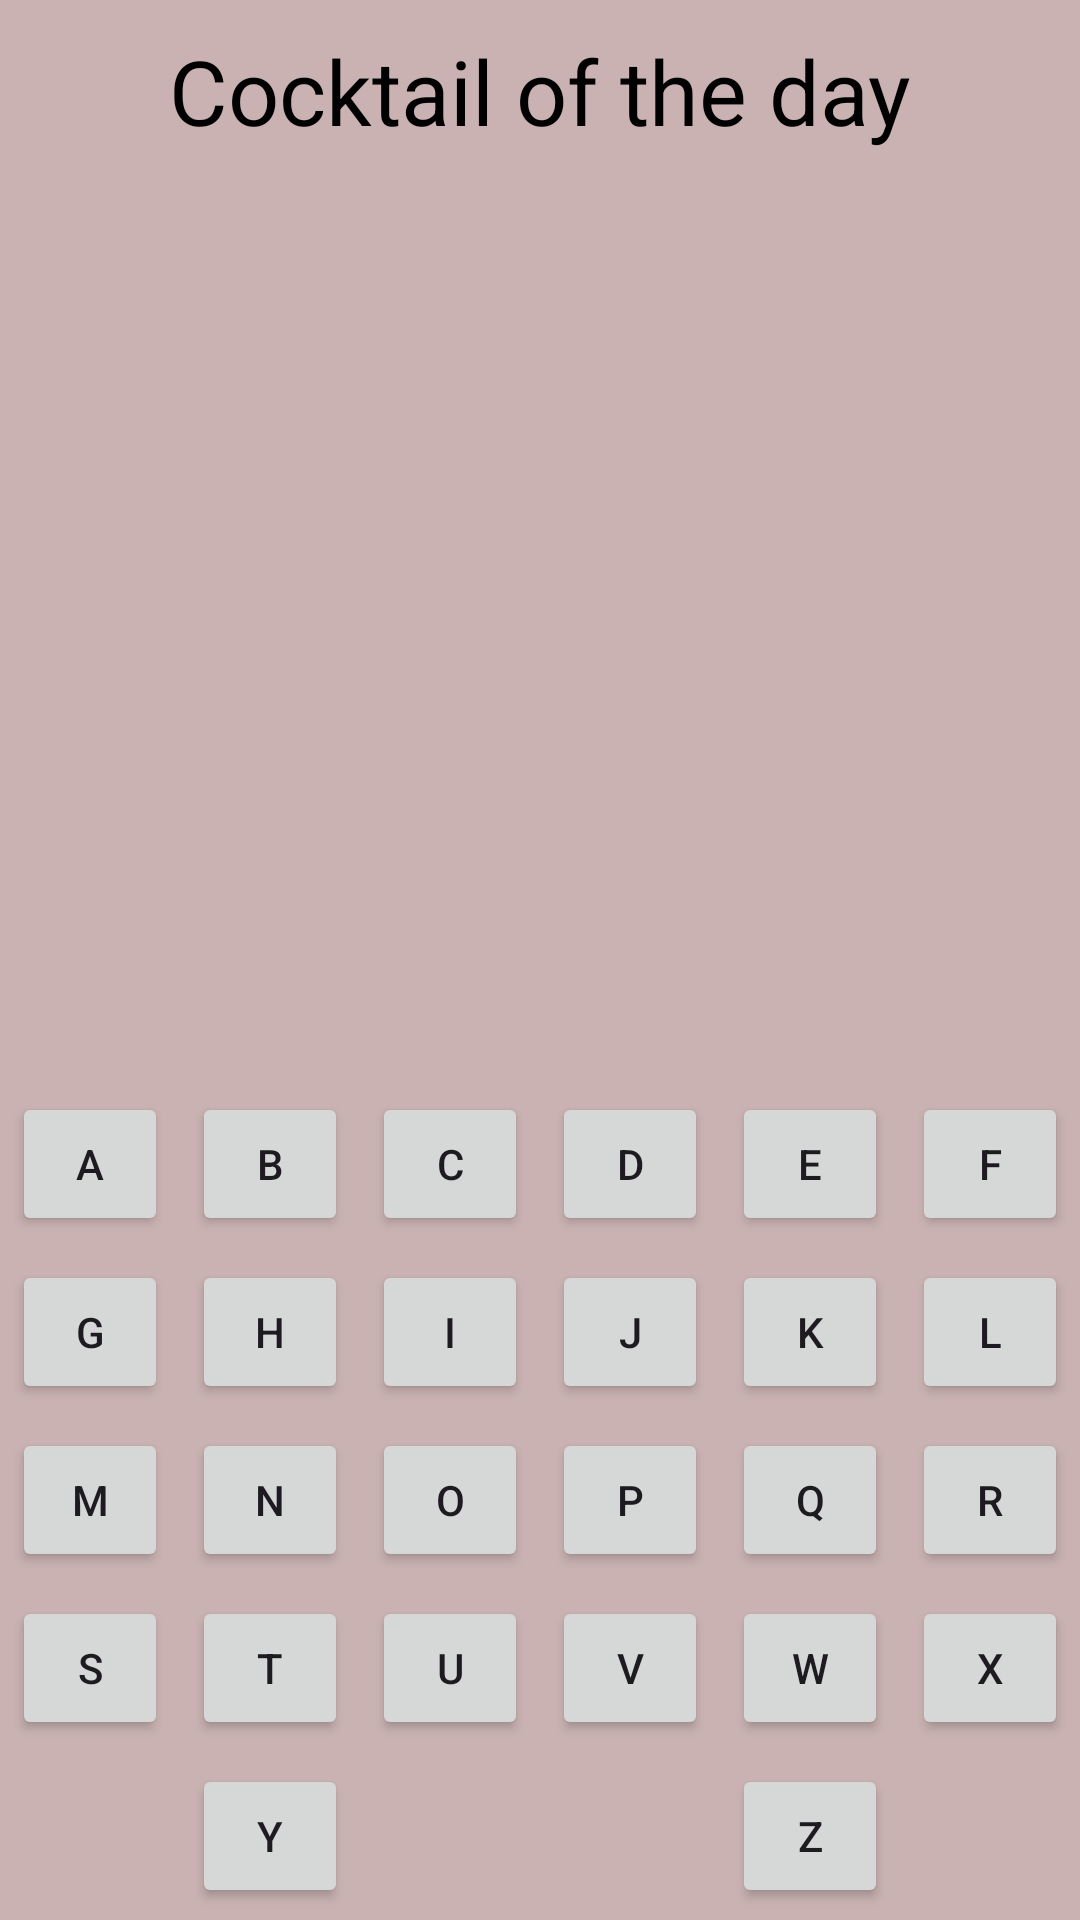

Produce the Android XML layout that renders to this screen, including the resource entries it uses.
<!-- AndroidManifest.xml: application theme Theme.Cocktail -->
<!-- res/layout/activity_main.xml -->
<?xml version="1.0" encoding="utf-8"?>
<RelativeLayout
    xmlns:android="http://schemas.android.com/apk/res/android"
    xmlns:app="http://schemas.android.com/apk/res-auto"
    xmlns:tools="http://schemas.android.com/tools"
    android:layout_width="match_parent"
    android:layout_height="match_parent"
    tools:context=".activities.MainActivity"
    android:background="@color/grey">


    <TextView
        android:id="@+id/CocktailOfDay"
        android:layout_width="match_parent"
        android:layout_height="wrap_content"
        android:layout_margin="10dp"
        android:gravity="center"
        android:text="@string/cocktail_of_the_day"
        android:textColor="@color/black"
        android:textSize="30sp" />

<ScrollView
    android:layout_below="@+id/CocktailOfDay"
    android:layout_above="@+id/line_1"
    android:layout_width="match_parent"
    android:layout_height="wrap_content">
    <androidx.recyclerview.widget.RecyclerView
        android:layout_margin="10dp"
        android:background="@color/grey"
        android:id="@+id/RecyclerView"
        android:layout_width="match_parent"
        android:layout_height="wrap_content" />
</ScrollView>



    <LinearLayout
        android:layout_above="@+id/line_2"
        android:id="@+id/line_1"
        android:layout_width="match_parent"
        android:layout_height="wrap_content"
        android:orientation="horizontal">
        <Button
            android:layout_margin="4dp"
            android:onClick="clickLetterButton"
            android:id="@+id/button_a"
            android:text="A"
            android:layout_width="0dp"
            android:layout_height="wrap_content"
            android:layout_weight="1"/>
        <Button
            android:layout_margin="4dp"
            android:onClick="clickLetterButton"
            android:id="@+id/button_b"
            android:text="B"
            android:layout_width="0dp"
            android:layout_height="wrap_content"
            android:layout_weight="1"/>
        <Button
            android:layout_margin="4dp"
            android:onClick="clickLetterButton"
            android:id="@+id/button_c"
            android:text="C"
            android:layout_width="0dp"
            android:layout_height="wrap_content"
            android:layout_weight="1"/>
        <Button
            android:layout_margin="4dp"
            android:onClick="clickLetterButton"
            android:id="@+id/button_d"
            android:text="D"
            android:layout_width="0dp"
            android:layout_height="wrap_content"
            android:layout_weight="1"/>
        <Button
            android:layout_margin="4dp"
            android:onClick="clickLetterButton"
            android:id="@+id/button_e"
            android:text="E"
            android:layout_width="0dp"
            android:layout_height="wrap_content"
            android:layout_weight="1"/>
        <Button
            android:layout_margin="4dp"
            android:onClick="clickLetterButton"
            android:id="@+id/button_f"
            android:text="F"
            android:layout_width="0dp"
            android:layout_height="wrap_content"
            android:layout_weight="1"/>

    </LinearLayout>
    <LinearLayout
        android:layout_above="@+id/line_3"
        android:id="@+id/line_2"
        android:layout_width="match_parent"
        android:layout_height="wrap_content"
        android:orientation="horizontal">
        <Button
            android:layout_margin="4dp"
            android:onClick="clickLetterButton"
            android:id="@+id/button_g"
            android:text="G"
            android:layout_width="0dp"
            android:layout_height="wrap_content"
            android:layout_weight="1"/>
        <Button
            android:layout_margin="4dp"
            android:onClick="clickLetterButton"
            android:id="@+id/button_h"
            android:text="H"
            android:layout_width="0dp"
            android:layout_height="wrap_content"
            android:layout_weight="1"/>
        <Button
            android:layout_margin="4dp"
            android:id="@+id/button_i"
            android:onClick="clickLetterButton"
            android:text="I"
            android:layout_width="0dp"
            android:layout_height="wrap_content"
            android:layout_weight="1"/>
        <Button
            android:layout_margin="4dp"
            android:id="@+id/button_j"
            android:onClick="clickLetterButton"
            android:text="J"
            android:layout_width="0dp"
            android:layout_height="wrap_content"
            android:layout_weight="1"/>
        <Button
            android:layout_margin="4dp"
            android:onClick="clickLetterButton"
            android:id="@+id/button_k"
            android:text="K"
            android:layout_width="0dp"
            android:layout_height="wrap_content"
            android:layout_weight="1"/>
        <Button
            android:layout_margin="4dp"
            android:onClick="clickLetterButton"
            android:id="@+id/button_l"
            android:text="L"
            android:layout_width="0dp"
            android:layout_height="wrap_content"
            android:layout_weight="1"/>

    </LinearLayout>
    <LinearLayout
        android:layout_above="@+id/line_4"
        android:id="@+id/line_3"
        android:layout_width="match_parent"
        android:layout_height="wrap_content"
        android:orientation="horizontal">
        <Button
            android:layout_margin="4dp"
            android:onClick="clickLetterButton"
            android:id="@+id/button_m"
            android:text="M"
            android:layout_width="0dp"
            android:layout_height="wrap_content"
            android:layout_weight="1"/>
        <Button
            android:layout_margin="4dp"
            android:id="@+id/button_n"
            android:onClick="clickLetterButton"
            android:text="N"
            android:layout_width="0dp"
            android:layout_height="wrap_content"
            android:layout_weight="1"/>
        <Button
            android:layout_margin="4dp"
            android:id="@+id/button_o"
            android:onClick="clickLetterButton"
            android:text="O"
            android:layout_width="0dp"
            android:layout_height="wrap_content"
            android:layout_weight="1"/>
        <Button
            android:layout_margin="4dp"
            android:id="@+id/button_p"
            android:onClick="clickLetterButton"
            android:text="P"
            android:layout_width="0dp"
            android:layout_height="wrap_content"
            android:layout_weight="1"/>
        <Button
            android:layout_margin="4dp"
            android:id="@+id/button_q"
            android:text="Q"
            android:onClick="clickLetterButton"
            android:layout_width="0dp"
            android:layout_height="wrap_content"
            android:layout_weight="1"/>
        <Button
            android:layout_margin="4dp"
            android:id="@+id/button_r"
            android:onClick="clickLetterButton"
            android:text="R"
            android:layout_width="0dp"
            android:layout_height="wrap_content"
            android:layout_weight="1"/>

    </LinearLayout>

    <LinearLayout
        android:id="@+id/line_4"
        android:layout_above="@+id/line_5"
        android:layout_width="match_parent"
        android:layout_height="wrap_content"
        android:orientation="horizontal">
        <Button
            android:layout_margin="4dp"
            android:id="@+id/button_s"
            android:text="S"
            android:onClick="clickLetterButton"
            android:layout_width="0dp"
            android:layout_height="wrap_content"
            android:layout_weight="1"/>
        <Button
            android:layout_margin="4dp"
            android:id="@+id/button_t"
            android:text="T"
            android:onClick="clickLetterButton"
            android:layout_width="0dp"
            android:layout_height="wrap_content"
            android:layout_weight="1"/>
        <Button
            android:layout_margin="4dp"
            android:id="@+id/button_u"
            android:text="U"
            android:layout_width="0dp"
            android:onClick="clickLetterButton"
            android:layout_height="wrap_content"
            android:layout_weight="1"/>
        <Button
            android:layout_margin="4dp"
            android:id="@+id/button_v"
            android:text="V"
            android:layout_width="0dp"
            android:onClick="clickLetterButton"
            android:layout_height="wrap_content"
            android:layout_weight="1"/>
        <Button
            android:layout_margin="4dp"
            android:id="@+id/button_w"
            android:text="W"
            android:onClick="clickLetterButton"
            android:layout_width="0dp"
            android:layout_height="wrap_content"
            android:layout_weight="1"/>
        <Button
            android:layout_margin="4dp"
            android:id="@+id/button_x"
            android:onClick="clickLetterButton"
            android:text="X"
            android:layout_width="0dp"
            android:layout_height="wrap_content"
            android:layout_weight="1"/>

    </LinearLayout>

    <LinearLayout
        android:id="@+id/line_5"
        android:layout_alignParentBottom="true"
        android:layout_width="match_parent"
        android:layout_height="wrap_content"
        android:orientation="horizontal">
        <Button
            android:layout_margin="4dp"
            android:id="@+id/button_aa"
            android:visibility="invisible"
            android:text="S"
            android:layout_width="0dp"
            android:layout_height="wrap_content"
            android:layout_weight="1"/>
        <Button
            android:layout_margin="4dp"
            android:id="@+id/button_y"
            android:text="Y"
            android:onClick="clickLetterButton"
            android:layout_width="0dp"
            android:layout_height="wrap_content"
            android:layout_weight="1"/>
        <Button
            android:layout_margin="4dp"
            android:id="@+id/button_bb"
            android:visibility="invisible"
            android:text="U"
            android:layout_width="0dp"
            android:layout_height="wrap_content"
            android:layout_weight="1"/>
        <Button
            android:layout_margin="4dp"
            android:id="@+id/button_cc"
            android:visibility="invisible"
            android:text="V"
            android:layout_width="0dp"
            android:layout_height="wrap_content"
            android:layout_weight="1"/>
        <Button
            android:layout_margin="4dp"
            android:id="@+id/button_z"
            android:text="Z"
            android:layout_width="0dp"
            android:onClick="clickLetterButton"
            android:layout_height="wrap_content"
            android:layout_weight="1"/>
        <Button
            android:layout_margin="4dp"
            android:id="@+id/button_dd"
            android:visibility="invisible"
            android:text="X"
            android:layout_width="0dp"
            android:layout_height="wrap_content"
            android:layout_weight="1"/>

    </LinearLayout>

</RelativeLayout>
<!-- resources referenced by this layout -->
<resources>
  <color name="black">#FF000000</color>
  <color name="grey">#CAB2B2</color>
  <string name="cocktail_of_the_day">Cocktail of the day</string>
  <style name="Theme.Cocktail" parent="Base.Theme.Cocktail" />
  <style name="Base.Theme.Cocktail" parent="Theme.Material3.DayNight.NoActionBar">
          
          
      </style>
</resources>
